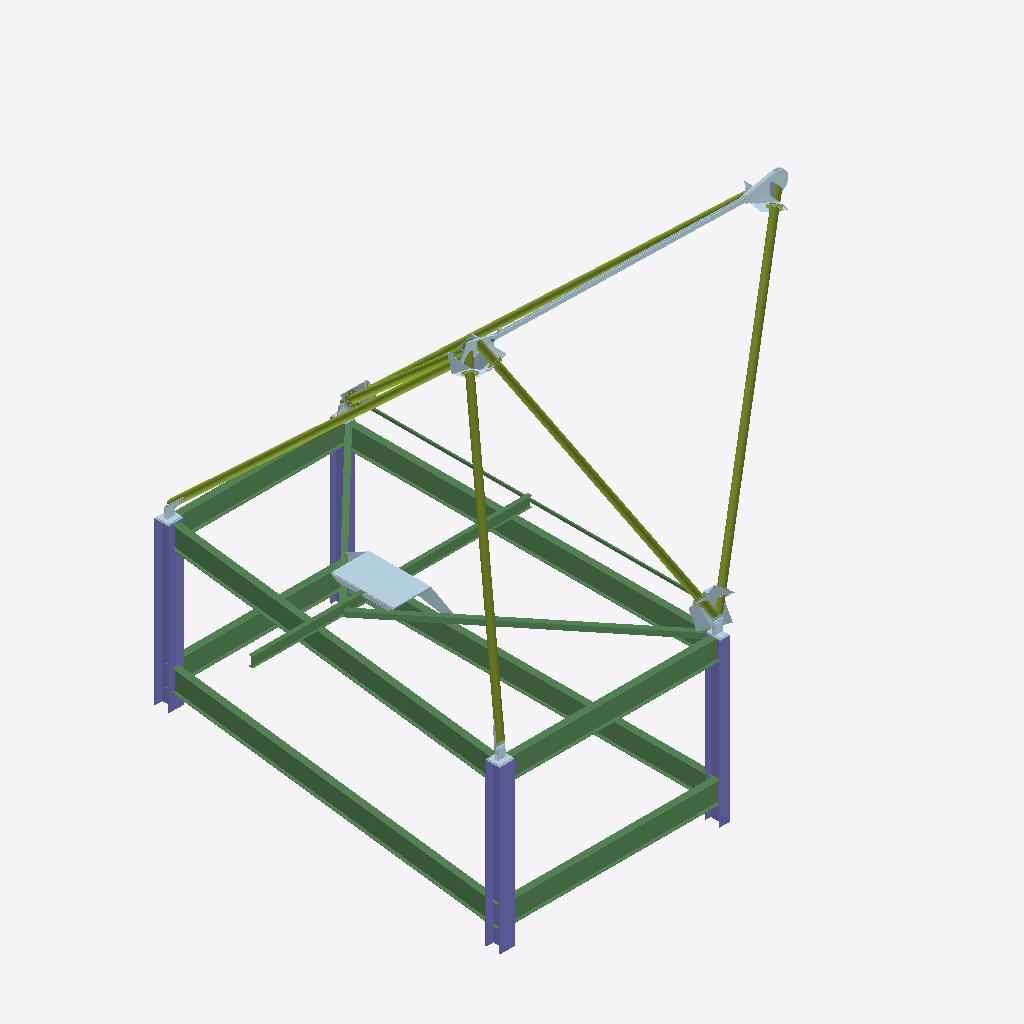
Isometric view of an IFC building model (IFC-SPF (STEP), schema IFC2X3, length unit millimetre), seen from the south-west, elements coloured by IFC class: 42 plates (pale blue), 15 members (olive), 13 beams (green), 4 columns (violet).
Extent 12.8 m × 9.6 m × 9.0 m (x, y, z). Storeys (1): Undefined at 0.00 m. Elements (172): 76 IfcPlate, 41 IfcMechanicalFastener, 36 IfcMember, 15 IfcBeam, 4 IfcColumn.

HEADER;
FILE_DESCRIPTION(('ViewDefinition[CoordinationView_V2.0, QuantityTakeOffAddOnView]','ExchangeRequirement[Structural, SurfaceGeometry]','Option [BaseQuantities:On]','Option [GridExport:On]','Option [Assemblies:Off]','Option [Bolts:On]','Option [Rebars:On]','Option [PourObjects:Off]','Option [Welds:Off]','Option [SurfaceTreatments:On]','Option [LocationBy:0]','Option [ViewColors:Off]','[3 more]'),'2;1');
FILE_NAME('KM T4 Chute Cleanout Backstay.ifc','2022-02-01T08:43:16',(''),(''),'IFC Database Version: Work','Tekla Structures 2019i Service Pack 11, IFC Export Version: 4.0.0.0 Aug 23 2021','');
FILE_SCHEMA(('IFC2X3'));
ENDSEC;
DATA;
#37=IFCPROJECT('2rZ9P7FT1FhuiRKGhT7C_l',#5,'Project',$,$,$,$,(#11),#36);
#39=IFCSITE('0b6m9RhrP9kwc0cYcbFITM',#5,'Site',$,$,#38,$,$,.ELEMENT.,$,$,$,$,$);
#41=IFCBUILDING('1BNiFVjkjDpP6NyzTJzNvN',#5,'Undefined',$,$,#40,$,$,.ELEMENT.,$,$,$);
#43=IFCBUILDINGSTOREY('0EJhVufUrC9Afh8P950S4r',#5,'Undefined',$,$,#42,$,$,.ELEMENT.,0.0);
#15418=IFCBEAM('3pNRo13ebF2AOsC0PiCWPH',#2312,'BEAM','W21X44','W21X44',#15361,#15417,'IDf35dbc81-0e89-4f08-a636-30066c320651');
#15625=IFCBEAM('2$teSuXs96196ydEeLBvjz',#2312,'BEAM','W21X44','W21X44',#15568,#15624,'IDbfde8738-[number]-91bc-9cea152f9b7d');
#15712=IFCBEAM('0vQOMB8I9D_8YHG$WBrmhv',#2312,'BEAM','W21X44','W21X44',#15640,#15711,'ID3969858b-2122-4df8-8891-43f80bd70af9');
#15340=IFCBEAM('1jPu0PKV17auFQmYQwh4tN',#2312,'BEAM','W21X44','W21X44',#15268,#15339,'ID6d678019-51f0-4793-83da-c226baac4dd7');
#15849=IFCBEAM('1Ss2X7wADDhfoRLKZRlb5X',#2312,'BEAM','W21X44','W21X44',#15792,#15848,'ID5cd82847-e8a3-4dae-9c9b-5548dbbe5161');
#15555=IFCBEAM('0slQb2HE56Cfd3PyElIvn4',#2312,'BEAM','W21X44','W21X44',#15498,#15554,'ID36bda942-44e1-4632-99c3-67c3af4b9c44');
#15936=IFCCOLUMN('00PfFZ4ILBXhz0JdZ9Rowe',#2312,'COLUMN','W14X90','W14X90',#15860,#15935,'ID006693e3-1125-4b86-bf40-4e78c96f2ea8');
#16054=IFCCOLUMN('3oQU0kdnf4avEXeShVdR3T',#2312,'COLUMN','W14X90','W14X90',#16051,#16053,'IDf269e02e-9f1a-4493-93a1-a1cadf9db0dd');
#15781=IFCBEAM('39zzg$TGfCSgAyTswlQs4h',#2312,'BEAM','W21X44','W21X44',#15724,#15780,'IDc9f7dabf-750a-4c72-a2bc-776eaf6b612b');
#15487=IFCBEAM('3utdQCbnLEng5BZRvcwOOo',#2312,'BEAM','W21X44','W21X44',#15430,#15486,'IDf8de768c-9715-4ec6-a14b-8dbe66e98632');
#16028=IFCCOLUMN('0o77q9t4P50uiteEGvaDGx',#2312,'COLUMN','W14X68','W14X68',#15956,#16027,'ID321c7d09-dc46-4503-8b37-a0e43990d43b');
#13875=IFCBEAM('0_oWtF9zP0aQ4qZ8fO0i9z',#2312,'BEAM','W10X12','W10X12',#13799,#13874,'ID3eca0dcf-27d6-4091-a134-8c8a5802c27d');
#6213=IFCMEMBER('3CpboccYf7$9hQa5KcQGo0',#44,'RH BOOM STRUT','PIPE6SCH80','PIPE6SCH80',#5957,#6212,'IDccce5ca6-9a2a-47fc-9ada-905526690c80');
#2390=IFCBEAM('2OeVp98d9BchrbYp7vVNh1',#2312,'ANGLE','L5X5X5/16','L5X5X5/16',#2387,#2389,'ID98a1fcc9-2272-4b9a-bd65-8b31f97d7ac1');
#12303=IFCMEMBER('1IF6_BEaP1JgzqP7Fzg9qj',#44,'RH BACKSTAY STRUT','PIPE6SCH80','PIPE6SCH80',#11903,#12302,'ID523c6f8b-3a46-414e-af74-6473fda89d2d');
#8757=IFCMEMBER('2FfFbAhDD8BO8NVooyJE4_',#44,'RH GANTRY STRUT','PIPE6SCH80','PIPE6SCH80',#8501,#8756,'ID8fa4f94a-acd3-482d-8217-7f2cbc4ce13e');
#11883=IFCMEMBER('1QgafA1kn2Oxr7T_qdLZ8b',#44,'LH BACKSTAY STRUT','PIPE6SCH80','PIPE6SCH80',#11482,#11882,'ID5aaa4a4a-06ec-4263-bd47-77ed27563225');
#5932=IFCMEMBER('1z9eDs0qT1gA2Ok8geO_Wr',#44,'LH BOOM STRUT','PIPE6SCH80','PIPE6SCH80',#5676,#5931,'ID7d268376-0347-41a8-a098-b88aa863e835');
#2688=IFCPLATE('2xwqzQTlb4rO_4lsoUhrhC',#2396,'PLATE','PL3/4"X36"','PL3/4"X36"',#2656,#2687,'IDbbeb4f5a-76f9-44d5-8f84-bf6c9eaf5acc');
#16044=IFCCOLUMN('0EuyW6pbXEdQ$78kFzpo2e',#2312,'COLUMN','W14X68','W14X68',#16041,#16043,'ID0ee3c806-ce58-4e9d-afc7-22e3fdcf20a8');
#14449=IFCPLATE('2M1Ke$mH579ODmJBIdmZi_',#9960,'LUFFING LINKAGE BAR','PL1/2"X6"','PL1/2"X6"',#14446,#14448,'ID96054a3f-c111-[number]-4cb4a7c23b3e');
#2363=IFCBEAM('0waB965Qv9uPBx0qFGqgGB',#2312,'ANGLE','L5X5X5/16','L5X5X5/16',#2317,#2362,'ID3a90b246-15ae-49e1-92fb-0343d0d2a40b');
#7573=IFCMEMBER('2qmBdHx0z7QRnRzZV$lQf3',#44,'LH GANTRY STRUT','PIPE6SCH80','PIPE6SCH80',#7317,#7572,'IDb4c0b9d1-ec0f-4769-bc5b-f637ffbdaa43');
#5661=IFCBEAM('3ucq7MLgD6BBU$R54D$wR4',#2002,'HEEL ASSEMBLY','PIPE2-1/2SCH80','PIPE2-1/2SCH80',#5485,#5660,'IDf89b41d6-56a3-462c-b7bf-6c510dffa6c4');
#2293=IFCBEAM('26GIFtUWH0qPlYrz5NdfMB',#2002,'HEEL ASSEMBLY','PIPE2-1/2SCH80','PIPE2-1/2SCH80',#2117,#2292,'ID864123f7-7a04-40d1-9be2-d7d1579e958b');
#14348=IFCPLATE('2Zj2qC$B98y8VHPxERCZeY',#9960,'LUFFING LINKAGE BAR','PL1/2"X6"','PL1/2"X6"',#14188,#14347,'IDa3b42d0c-fcb2-48f0-87d1-67b39b323a22');
#15265=IFCPLATE('1uJ2$_GmDEYvo8sHly$5er',#44,'PLATE BP-1','PL1/2"X20"','PL1/2"X20"',#15262,#15264,'ID784c2ffe-4303-4e8b-9c88-d91bfcfc5a35');
#3272=IFCPLATE('3WwbkWhbP3rhAtXrRLhofz',#44,'PLATE RHF-1','PL1/4"X26"','PL1/4"X26"',#3237,#3271,'IDe0ea5ba0-ae56-43d6-b2b7-8756d5af2a7d');
#14779=IFCPLATE('3xab7QQOX1phwbrmb4ezK_',#44,'PLATE GH-1','PL1 1/4"X20 3/16"','PL1 1/4"X20 3/16"',#14617,#14778,'IDfb9251da-6988-41ce-bea5-d70944a3d53e');
#2489=IFCPLATE('3Th71uYHT2r9etZm0TuVaF',#2454,'PLATE','PL1/2"X14 15/16"','PL1/2"X14 15/16"',#2459,#2488,'IDddac7078-8917-42d4-9a37-8f001de1f90f');
#10367=IFCMEMBER('0HODz0ScP5vO9Bidg85atq',#44,'PIPE GH-3','PIPE6SCH80','PIPE6SCH80',#10111,#10366,'ID1160df40-7266-45e5-824b-b27a88164df4');
#2942=IFCPLATE('0o5lRZlcH28xhe2JP_9_Ld',#2912,'PLATE GHF-6','PL1/4"X11"','PL1/4"X11"',#2917,#2941,'ID3216f6e3-be64-4223-bae8-09367e27e567');
#3320=IFCPLATE('1aBu2Azh19eOD5MX1Pat71',#3290,'PLATE RHF-2','PL1/4"X8 3/8"','PL1/4"X8 3/8"',#3295,#3319,'ID642f808a-f6b0-49a1-8345-5a10599371c1');
#3055=IFCPLATE('2P3SztjLT16PJMhQalITGN',#44,'PLATE GHF-2','PL1/4"X18"','PL1/4"X18"',#3020,#3054,'ID990dcf77-b557-4119-94d6-ada92f49d417');
#7059=IFCMEMBER('2xORvS9Pv5LxzhH$fzAnAx',#44,'PIPE RF-4','PIPE6SCH80','PIPE6SCH80',#6681,#7058,'IDbb61be5c-259e-4557-bf6b-47fa7d2b12bb');
#3681=IFCPLATE('3F1JCVUPH8qhC8Gfzxp5Q0',#3575,'PLATE BPF-4','PL1/4"X10 15/16"','PL1/4"X10 15/16"',#3626,#3680,'IDcf05331f-7994-48d2-b308-429f7bcc5680');
#2636=IFCPLATE('0hiKSA$mv9wvo65oVr0dbw',#2582,'PLATE','PL1/2"X4 5/16"','PL1/2"X4 5/16"',#2586,#2635,'ID2bb1470a-ff0e-49eb-9c86-1727f502797a');
#3562=IFCPLATE('3CXpLOtmjAXuPIUnZY72v0',#44,'PLATE RHF-4','PL1/4"X13 3/4"','PL1/4"X13 3/4"',#3537,#3561,'IDcc873558-df0b-4a87-8652-7b18e21c2e40');
#13784=IFCPLATE('0BgXJ5kFX0T8es5NPsxoli',#2312,'BACKSTAY BASE','PL3/4"X11 9/16"','PL3/4"X11 9/16"',#13781,#13783,'ID0baa14c5-b8f8-4074-8a36-157676ef2bec');
#13679=IFCPLATE('2RSYnObsL8dfOT41yqzUcl',#2312,'BACKSTAY BASE','PL3/4"X11 9/16"','PL3/4"X11 9/16"',#13649,#13678,'ID9b722c58-9765-489e-961d-101f34f5e9af');
#3725=IFCPLATE('0GLGjgHOr8JQyg39VHzlUC',#44,'PLATE BPF-1','PL1/4"X13 3/4"','PL1/4"X13 3/4"',#3700,#3724,'ID10550b6a-458d-484d-af2a-0c97d1f6f78c');
#2754=IFCPLATE('2S4dOFIjX5_RMX7E8Sm1L_',#2582,'PLATE','PL1/2"X4 5/16"','PL1/2"X4 5/16"',#2751,#2753,'ID9c12760f-4ad8-45f9-b5a1-1ce21cc0157e');
#6662=IFCMEMBER('005dXOpyH7tBxcAsoZhMpt',#44,'PIPE RF-3','PIPE6SCH80','PIPE6SCH80',#6233,#6661,'ID00167858-cfc4-47dc-bee6-2b6ca3ad6cf7');
#12519=IFCPLATE('0ZTyWggt90tfASoKgM$6Gp',#12475,'PLATE RF-2','PL1"X14 1/16"','PL1"X14 1/16"',#12479,#12518,'ID2377c82a-ab72-40de-929c-c94a96fc6433');
#14832=IFCPLATE('1id21Zo0bBtg8D_BfzGVoB',#9960,'PLATE BP-6','PL1/2"X2 5/8"','PL1/2"X2 5/8"',#14802,#14831,'ID6c9c2063-c809-4bde-a20d-f8ba7d41fc8b');
#2894=IFCPLATE('1e34JPCxD5GeD55$Q$8r4s',#2755,'PLATE GHF-1A','PL1/4"X17 1/16"','PL1/4"X17 1/16"',#2839,#2893,'ID680c44d9-33b3-[number]-17f6bf235136');
#10879=IFCMEMBER('0NZkUQ$TTFEeYmAzd7KpFT',#44,'PIPE GH-5','PIPE6SCH80','PIPE6SCH80',#10623,#10878,'ID178ee79a-fdd7-4f3a-88b0-2bd9c75333dd');
#9038=IFCMEMBER('1Q5GpOPIT0kB$cei6iEJPW',#44,'PIPE BP-9','PIPE6SCH80','PIPE6SCH80',#8777,#9037,'ID5a150cd8-6527-40b8-bfe6-a2c1ac393660');
#2730=IFCPLATE('3MLj8Fv0D2nP8bpDiQLmsy',#2454,'PLATE','PL1/2"X14 15/16"','PL1/2"X14 15/16"',#2727,#2729,'IDd656d20f-e403-42c5-9225-ccdb1a570dbc');
#3107=IFCPLATE('1xIdXeZG171AC2p$dquu99',#44,'PLATE GHF-5','PL1/4"X20 1/2"','PL1/4"X20 1/2"',#3077,#3106,'ID7b4a7868-8d00-4704-a302-cff9f4e38249');
#5039=IFCMEMBER('2Hz$hZbQ5DhwbFciIxA8u$',#44,'SPLICE PLATE','PD12"X3 1/8"','PD12"X3 1/8"',#5031,#5038,'ID91f7fae3-95a1-4daf-a94f-9ac4bb288e3f');
#13586=IFCPLATE('1ALjyvCz59ihiE50YKjY6M',#2312,'PLATE','PL3/4"X8"','PL3/4"X8"',#13583,#13585,'ID4a56df39-33d1-49b2-bb0e-140894b62196');
#13772=IFCPLATE('1hP9Y7MHn3tB$0NSfxs2TR',#9960,'PLATE','PL3/4"X8"','PL3/4"X8"',#13769,#13771,'ID6b649887-591c-43dc-bfc0-5dca7bd8275b');
#13596=IFCPLATE('0R81N5D8P2ix1PlbpTln6q',#2312,'HEEL HINGE BASE','PL3/4"X8"','PL3/4"X8"',#13593,#13595,'ID1b2015c5-3486-42b3-b059-be5cddbf11b4');
#2565=IFCPLATE('30Nfku6nb738fiUm2BzsQQ',#2454,'PLATE','PL1/2"X14 5/8"','PL1/2"X14 5/8"',#2510,#2564,'IDc05e9bb8-1b19-470c-8a6c-7b008bf7669a');
#13642=IFCPLATE('12YZeIwQfDv96DqaKbxXBf',#9960,'PLATE','PL3/4"X8"','PL3/4"X8"',#13639,#13641,'ID428a3a12-e9aa-4de4-918d-d24525ee12e9');
#3992=IFCPLATE('3FrDBKLT9BZP_ZdxmXMcEW',#44,'STIFFENER BP-5','PL1/2"X5 11/16"','PL1/2"X5 11/16"',#3962,#3991,'IDcfd4d2d4-55d2-4b8d-9fa3-9fbc215a63a0');
#11016=IFCPLATE('3wsJZ0nHn4a8U0uPbBFxvh',#44,'PLATE RBS-2','PL1"X7 9/16"','PL1"X7 9/16"',#10986,#11015,'IDfad938c0-c51c-[number]-e1994b3fbe6b');
#9989=IFCPLATE('1ZB4X7ysnEf9QQj6kzuumm',#9960,'PLATE LBSF-2','PL1/2"X3 1/16"','PL1/2"X3 1/16"',#9964,#9988,'ID632c4847-f36c-4ea4-969a-b46bbde38c30');
#3158=IFCPLATE('1TjjoLznb9nfFgpUrTC$an',#44,'PLATE GHF-3','PL1/4"X22 1/2"','PL1/4"X22 1/2"',#3128,#3157,'ID5db6dc95-f719-49c6-93ea-cded5d33f931');
#3371=IFCPLATE('0rSuL0LlDA5Ow8FPMfVJWS',#44,'PLATE RHF-4','PL1/4"X13 3/4"','PL1/4"X13 3/4"',#3341,#3370,'ID35738540-56f3-4a15-8e88-3d95a97d381c');
#4567=IFCMEMBER('2LpD9QjdL7HxOQmLRMG8pO',#44,'SPLICE PLATE','PD12"X3 1/8"','PD12"X3 1/8"',#4559,#4566,'ID95ccd25a-b675-4747-b61a-c156d6408cd8');
#12564=IFCPLATE('2MZQ0L7AT4Fumyfxf3VnYP',#2582,'PLATE RHF-6','PL1/2"X2 15/16"','PL1/2"X2 15/16"',#12539,#12563,'ID968da015-1ca7-443f-8c3c-a7ba437f1899');
#12798=IFCPLATE('3eYThuJYr3XhAT0TmQpTb0',#2582,'PLATE RF-1','PL1"X9 3/8"','PL1"X9 3/8"',#12718,#12797,'IDe889daf8-4e2d-4386-b29d-01dc1acdd940');
#13183=IFCPLATE('1PsI7UxDv9TBq$ku$9hlyJ',#2002,'PLATE RBS-1','PL1"X8 11/16"','PL1"X8 11/16"',#13180,#13182,'ID59d921de-ecde-4974-bd3f-bb8fc9aeff13');
#13790=IFCPLATE('1Py4e18T17HhkRGA8CVKK_',#2312,'COLUMN CAP','PL3/4"X12 9/16"','PL3/4"X12 9/16"',#13787,#13789,'ID59f04a01-21d0-4746-bb9b-40a20c7d453e');
#13726=IFCPLATE('1bT61Kavr0Tv8fLePcri7o',#2312,'COLUMN CAP','PL3/4"X12 9/16"','PL3/4"X12 9/16"',#13696,#13725,'ID65746054-939d-[number]-568666d6c1f2');
#10090=IFCPLATE('1zr7dl9j91VRTaE9QYZs9P',#44,'PLATE LBS-2','PL1"X8 1/4"','PL1"X8 1/4"',#10058,#10089,'ID7dd479ef-26d2-417d-b764-3896a28f6259');
#10606=IFCMEMBER('2XNyvIrs18m8IT_Myl_ofO',#44,'SPLICE PLATE','PD12"X3 1/8"','PD12"X3 1/8"',#10598,#10605,'IDa15fce52-d760-48c0-849d-f96f2ffb2a58');
#2432=IFCPLATE('20onFIcHrBMvwRQu_jvVmn',#2396,'PLATE','PL1/2"X7 3/8"','PL1/2"X7 3/8"',#2400,#2431,'ID80cb13d2-991d-4b5b-9e9b-6b8fade5fc31');
#13452=IFCPLATE('04fzB8gpr7WQ$ca4h$PfOL',#2312,'PLATE','PL3/4"X8"','PL3/4"X8"',#13449,#13451,'ID04a7d2c8-ab3d-4781-afe6-904aff669615');
#13602=IFCPLATE('0AFwFMFQv3WwN5GMTnpx_J',#2312,'COLUMN CAP','PL3/4"X9"','PL3/4"X9"',#13599,#13601,'ID0a3fa3d6-3dae-4383-a5c5-416771cfbf93');
#8461=IFCMEMBER('1RJhLLpXvBWw1QpWcNXzos',#44,'SPLICE PLATE','PD12"X3 1/8"','PD12"X3 1/8"',#8453,#8460,'ID5b4eb555-ce1e-4b83-a05a-ce099787dcb6');
#15125=IFCPLATE('0ks3bq5D5BQ9vSnvcG0uXZ',#44,'PLATE BP-1','PL1/2"X20"','PL1/2"X20"',#14935,#15124,'ID2ed83974-14d1-4b68-9e5c-c79990038863');
ENDSEC;